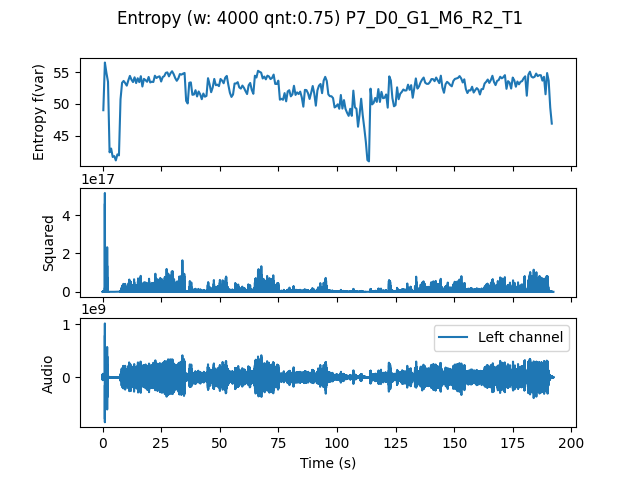

The file beside this chart, header and first rows:
, t0, var
0.0, 0.0, 49.02
0.6667, 0.6667, 56.52
1.333, 1.333, 54.87
2.0, 2.0, 53.49
2.667, 2.667, 42.4
3.333, 3.333, 42.99
4.0, 4.0, 41.67
4.667, 4.667, 41.81
5.333, 5.333, 41.12
6.0, 6.0, 42.07
6.667, 6.667, 41.92
7.333, 7.333, 50.74
8.0, 8.0, 53.34
8.667, 8.667, 53.63
9.333, 9.333, 53.29
10.0, 10.0, 52.89
10.67, 10.67, 53.72
11.33, 11.33, 54.42
12.0, 12.0, 53.83
12.67, 12.67, 53.45
13.33, 13.33, 54.2
14.0, 14.0, 53.29
14.67, 14.67, 54.05
15.33, 15.33, 53.44
16.0, 16.0, 54.38
16.67, 16.67, 52.75
17.33, 17.33, 53.95
18.0, 18.0, 53.74
18.67, 18.67, 53.5
19.33, 19.33, 54.25
20.0, 20.0, 53.39
20.67, 20.67, 53.5
21.33, 21.33, 53.46
22.0, 22.0, 54.45
22.67, 22.67, 54.09
23.33, 23.33, 54.26
24.0, 24.0, 54.35
24.67, 24.67, 53.53
25.33, 25.33, 54.24
26.0, 26.0, 54.39
26.67, 26.67, 54.9
27.33, 27.33, 54.97
28.0, 28.0, 54.34
28.67, 28.67, 54.84
29.33, 29.33, 55.15
30.0, 30.0, 54.71
30.67, 30.67, 54.08
31.33, 31.33, 53.65
32.0, 32.0, 54.03
32.67, 32.67, 54.71
33.33, 33.33, 54.62
34.0, 34.0, 54.78
34.67, 34.67, 54.88
35.33, 35.33, 50.49
36.0, 36.0, 50.08
36.67, 36.67, 53.34
37.33, 37.33, 53.4
38.0, 38.0, 51.44
38.67, 38.67, 51.49
39.33, 39.33, 52.17
... 228 more rows
